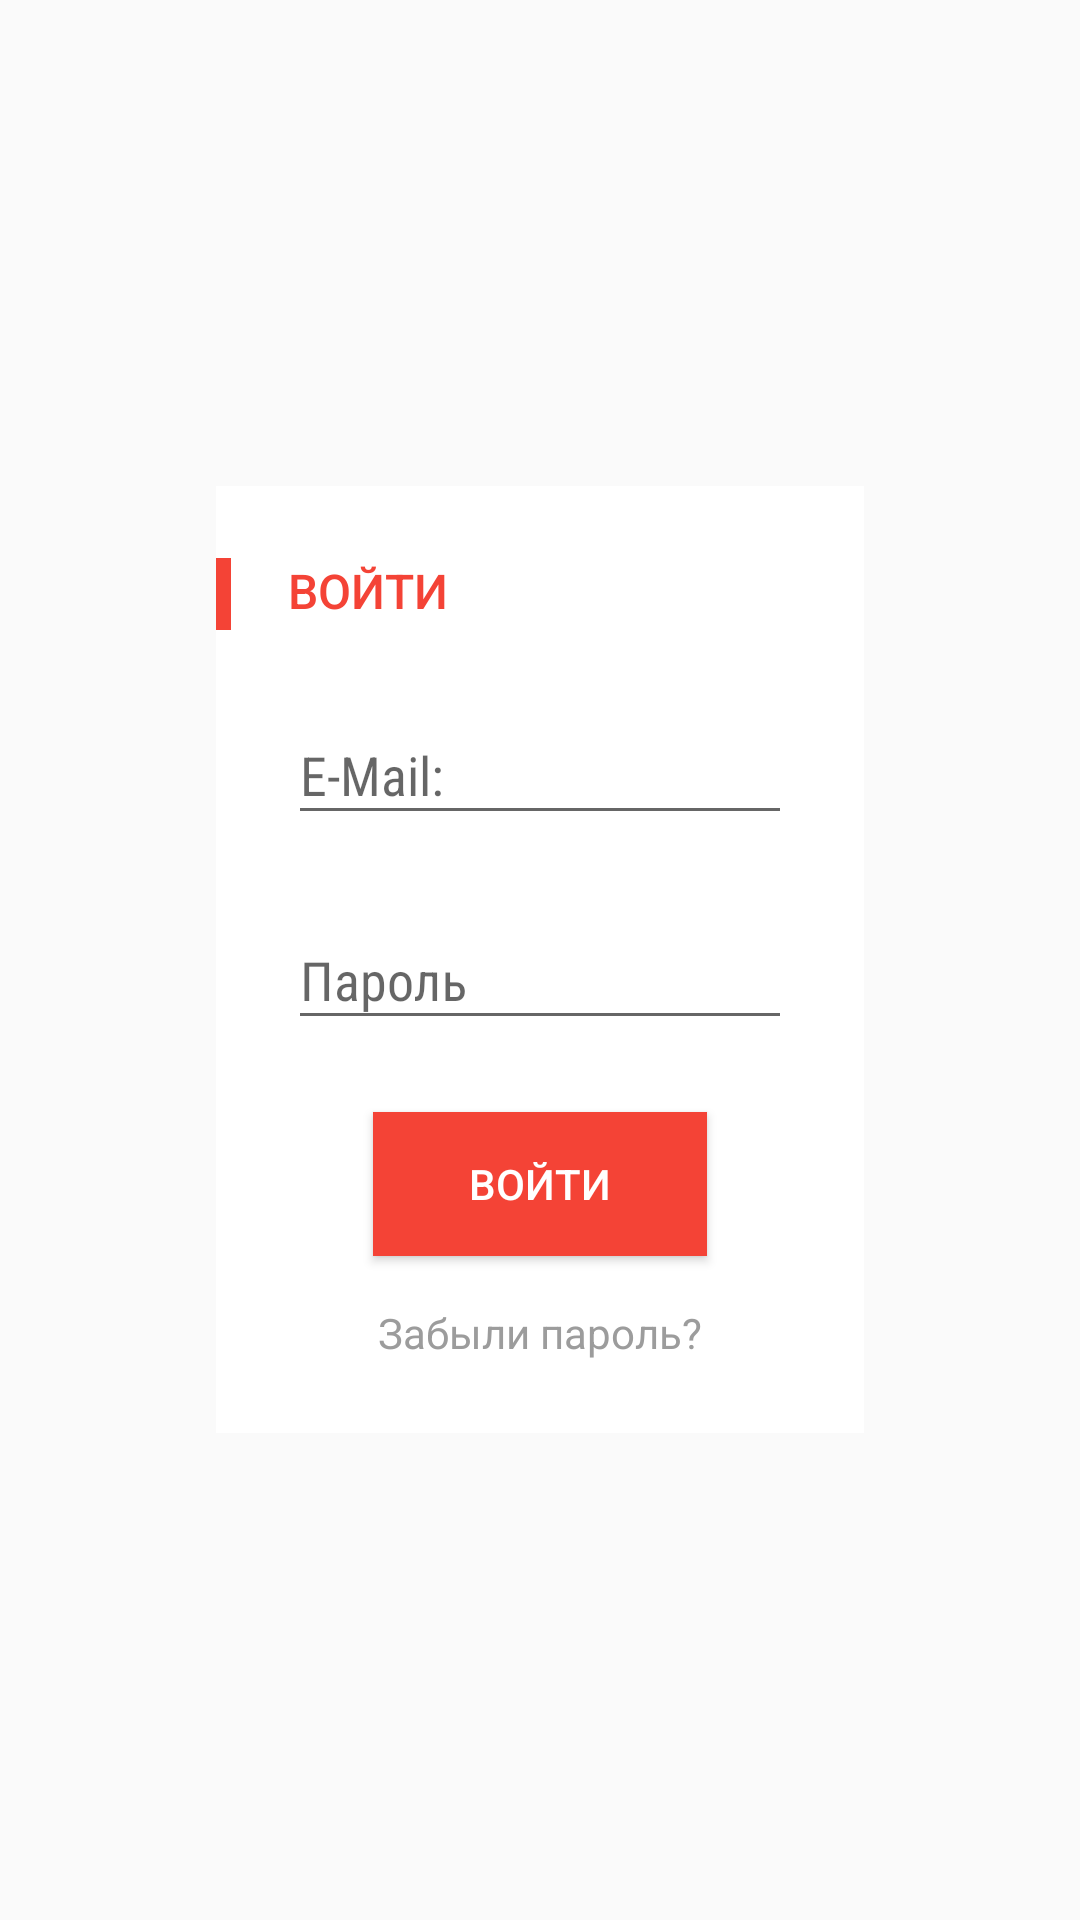

Layout XML and referenced resources for this Android screen:
<!-- AndroidManifest.xml: application theme AppTheme -->
<!-- res/layout/activity_login.xml -->
<?xml version="1.0" encoding="utf-8"?>
<RelativeLayout
    xmlns:android="http://schemas.android.com/apk/res/android"
    xmlns:tools="http://schemas.android.com/tools"
    android:layout_width="match_parent"
    android:layout_height="match_parent"
    android:background="@mipmap/login_bg"
    android:gravity="center"
    android:padding="@dimen/spacing_larger_72">
        <LinearLayout
            android:layout_width="match_parent"
            android:layout_height="wrap_content"
            android:orientation="vertical"
            android:background="@color/white"
            android:gravity="center"
            android:paddingTop="@dimen/spacing_medial_24"
            android:paddingBottom="@dimen/spacing_medial_24"
            >
            <RelativeLayout
                android:layout_width="match_parent"
                android:layout_height="wrap_content">
                <View
                    android:id="@+id/split"
                    android:layout_width="5dp"
                    android:layout_height="@dimen/spacing_medial_24"
                    android:layout_alignParentLeft="true"
                    android:layout_alignParentTop="true"
                    android:background="@color/red"/>
                <TextView
                    android:layout_width="match_parent"
                    android:layout_height="wrap_content"
                    android:text="@string/login_header"
                    android:id="@+id/textView"
                    android:textColor="@color/red"
                    android:textSize="16sp"
                    android:fontFamily="sans-serif-medium"
                    android:paddingLeft="@dimen/spacing_medial_24"
                    android:paddingRight="@dimen/spacing_medial_24"/>
            </RelativeLayout>

            <android.support.design.widget.TextInputLayout
                android:layout_width="match_parent"
                android:layout_height="wrap_content"
                android:layout_marginTop="@dimen/spacing_normal_16"
                android:layout_marginBottom="@dimen/spacing_normal_16"
                android:paddingLeft="@dimen/spacing_medial_24"
                android:paddingRight="@dimen/spacing_medial_24">
                <EditText
                    android:layout_width="match_parent"
                    android:layout_height="wrap_content"
                    android:textColor="@color/black"
                    android:textColorHint="@color/grey_light"
                    android:fontFamily="sans-serif-condensed"
                    android:hint="@string/login_mail_et_hint"/>
            </android.support.design.widget.TextInputLayout>
            <android.support.design.widget.TextInputLayout
                android:layout_width="match_parent"
                android:layout_height="wrap_content"
                android:layout_marginBottom="@dimen/spacing_medial_24"
                android:paddingLeft="@dimen/spacing_medial_24"
                android:paddingRight="@dimen/spacing_medial_24">
                <EditText
                    android:layout_width="match_parent"
                    android:layout_height="wrap_content"
                    android:fontFamily="sans-serif-condensed"
                    android:textColor="@color/black"
                    android:textColorHint="@color/grey_light"
                    android:hint="@string/login_password_et_hint"/>
            </android.support.design.widget.TextInputLayout>
            <Button
                android:layout_width="wrap_content"
                android:layout_height="wrap_content"
                android:text="@string/login_btn"
                android:textColor="@color/white"
                android:background="@color/red"
                android:paddingLeft="@dimen/spacing_medium_32"
                android:paddingRight="@dimen/spacing_medium_32"
                />
            <TextView
                android:layout_width="wrap_content"
                android:layout_height="wrap_content"
                android:text="@string/login_forgot_password"
                android:textColor="@color/grey_light"
                android:layout_marginTop="@dimen/spacing_normal_16"
                android:paddingLeft="@dimen/spacing_medial_24"
                android:paddingRight="@dimen/spacing_medial_24"/>



        </LinearLayout>
    </RelativeLayout>
<!-- resources referenced by this layout -->
<resources>
  <color name="black">#000000</color>
  <color name="grey_light">#9c9c9c</color>
  <color name="red">#F44336</color>
  <color name="white">#ffffff</color>
  <dimen name="spacing_larger_72">72dp</dimen>
  <dimen name="spacing_medial_24">24dp</dimen>
  <dimen name="spacing_medium_32">32dp</dimen>
  <dimen name="spacing_normal_16">16dp</dimen>
  <string name="login_btn">Войти</string>
  <string name="login_forgot_password">Забыли пароль?</string>
  <string name="login_header">ВОЙТИ</string>
  <string name="login_mail_et_hint">E-Mail:</string>
  <string name="login_password_et_hint">Пароль</string>
  <style name="AppTheme" parent="Theme.AppCompat.Light.NoActionBar">
          
          <item name="colorPrimary">@color/color_primary</item>
          <item name="colorPrimaryDark">@color/color_primary_dark</item>
          <item name="colorAccent">@color/color_accent</item>
      </style>
  <color name="color_primary">#3F51B5</color>
  <color name="color_primary_dark">#303F9F</color>
  <color name="color_accent">#FF4081</color>
</resources>
